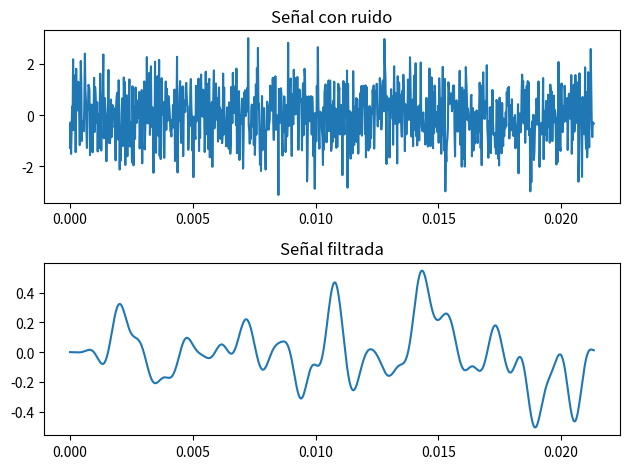

Recreate this plot in Python.
import numpy as np
import matplotlib.pyplot as plt
from scipy import signal

# Parámetros
Fs = 48000 # Frecuencia de muestreo
N = 1024  # numero de muestras
Fc = 1000 # Frecuencia de corte del filtro

# Generar senoide
t = np.linspace(0, N/Fs, N)

# Generar ruido
noise = np.random.randn(N)
fb, fa = 100, 2000

# Diseñar y aplicar filtro FIR pasa-bajos
filtro_lp = signal.firwin(151, Fc, fs=Fs, pass_zero=True)
x_filtrada = np.convolve(filtro_lp, noise)[:N]

# Graficar
plt.subplot(2,1,1)
plt.plot(t, noise)
plt.title('Señal con ruido')

plt.subplot(2,1,2)
plt.plot(t, x_filtrada)
plt.title('Señal filtrada')

plt.tight_layout()
plt.show()